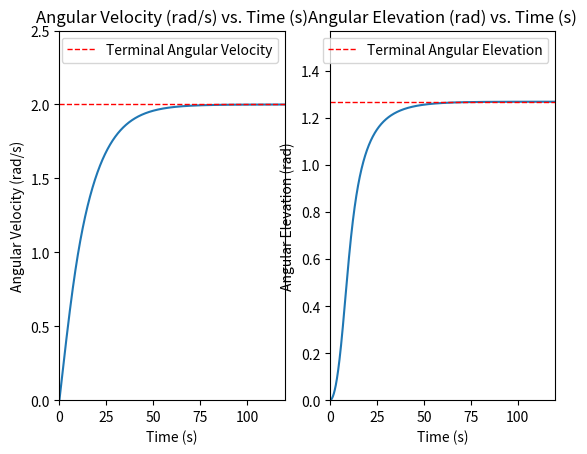

The script that saved this image:
from math import *
import matplotlib.pyplot as p

x0 = 0
dt = 0.01
w0 = 0

x = x0
w = w0
t = 0
t_max = 120

r = 5
l = 3
w_f = 2
k = 12

structure_inertia = 328.4 * r**3


# lists to store the progression of w and x along with t
timestamp = [t]
velo_stamp = [w]
ang_stamp = [x]

# The value of drag coefficient
Cd = 0.776

#Simple setup for the dichotomy
x_f = pi/4
max_x =pi/2
min_x = 0

# Dichotomy implementation to solve for the terminal angular elevation - Numerical solution to a transcendental equation
for i in range(10):
    if x_f < atan((w_f*w_f/9.81)*(r+l*sin(x_f))):
        min_x = x_f
        x_f = (min_x+max_x)/2
    else:
        max_x = x_f
        x_f = (min_x+max_x)/2

# terminal distance between the seats and the rotation axis
R = r+l*sin(x_f)

# Iterating over time - Euler-forward method implementation to solve the differential equation
while t < t_max:
    A = 5+3*sin(x) # Distance between the seats and the rotation axis
    w = dt*k*0.3004*((R**3)*(w_f**2)-(9.81*A**2)*tan(x))/(structure_inertia+k*70*A**2) + w #equation for the progression of angular velocity
    x = atan((A)*(w**2)/9.81) # equation for the progression of angular elevation
    t+=dt

    # storing new w and x values along with their respective timestamps
    timestamp.append(t)
    velo_stamp.append(w)
    ang_stamp.append(x)

# Plotting the angular velocity graph
p.subplot(1, 2, 1)
p.plot(timestamp, velo_stamp)
p.title("Angular Velocity (rad/s) vs. Time (s)")
p.xlabel("Time (s)")
p.ylabel("Angular Velocity (rad/s)")
p.xlim(0,t_max)
p.ylim(0,w_f+0.5)
p.axhline(y=w_f, color='red', linestyle='--', linewidth=1, label="Terminal Angular Velocity")
p.legend()

# Plotting the angular elevation graph
p.subplot(1, 2, 2)
p.plot(timestamp, ang_stamp)
p.title("Angular Elevation (rad) vs. Time (s)")
p.xlabel("Time (s)")
p.ylabel("Angular Elevation (rad)")
p.xlim(0,t_max)
p.ylim(0,pi/2)
p.axhline(y=x_f, color='red', linestyle='--', linewidth=1, label="Terminal Angular Elevation")
p.legend()

p.show()